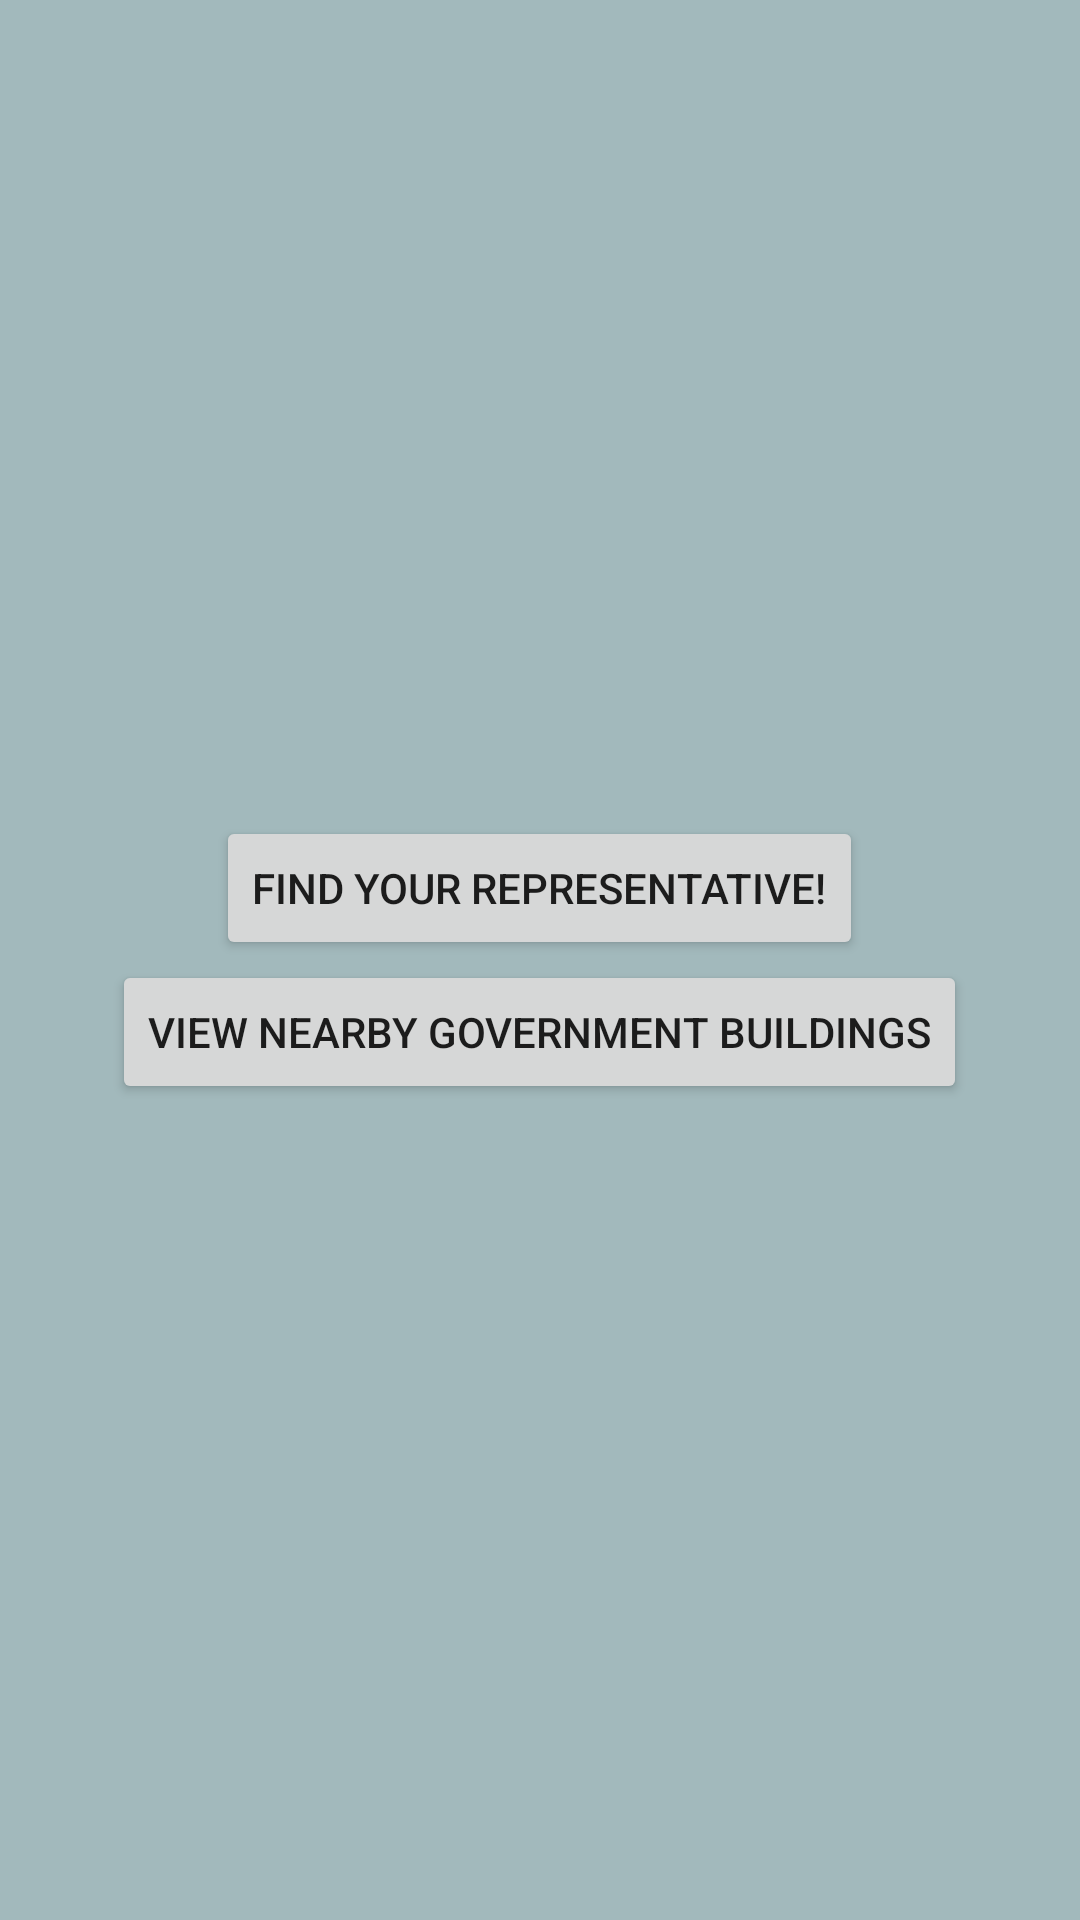

Reconstruct the res/layout file that produces this screen, plus the resources it refers to.
<!-- AndroidManifest.xml: application theme Theme.LawfulCitizen -->
<!-- res/layout/fragment_map.xml -->
<?xml version="1.0" encoding="utf-8"?>
<LinearLayout xmlns:android="http://schemas.android.com/apk/res/android"
    xmlns:app="http://schemas.android.com/apk/res-auto"
    xmlns:tools="http://schemas.android.com/tools"
    android:layout_width="match_parent"
    android:layout_height="match_parent"
    android:background="#a2b9bc"
    android:gravity="center"
    android:orientation="vertical"
    tools:context=".MainActivity">


    <Button
        android:id="@+id/button2"
        android:layout_width="wrap_content"
        android:layout_height="wrap_content"
        android:gravity="center|center_horizontal|center_vertical"
        android:text="Find your Representative!"

        tools:layout_editor_absoluteX="75dp"
        tools:layout_editor_absoluteY="91dp"
        />

    <Button
        android:id="@+id/button3"
        android:layout_width="wrap_content"
        android:layout_height="wrap_content"
        android:text="View Nearby Government Buildings"
        tools:layout_editor_absoluteX="150dp"
        tools:layout_editor_absoluteY="209dp" />

</LinearLayout>
<!-- resources referenced by this layout -->
<resources>
  <style name="Theme.LawfulCitizen" parent="Theme.MaterialComponents.DayNight.DarkActionBar">
          
          <item name="colorPrimary">@color/purple_500</item>
          <item name="colorPrimaryVariant">@color/purple_700</item>
          <item name="colorOnPrimary">@color/white</item>
          
          <item name="colorSecondary">@color/teal_200</item>
          <item name="colorSecondaryVariant">@color/teal_700</item>
          <item name="colorOnSecondary">@color/black</item>
          
          <item name="android:statusBarColor" tools:targetApi="l">?attr/colorPrimaryVariant</item>
          
      </style>
  <!-- not gathered from this repository: default colours our renderer supplied (Android Studio template values) -->
  <color name="purple_500">#FF6200EE</color>
  <color name="purple_700">#FF3700B3</color>
  <color name="teal_200">#FF03DAC5</color>
  <color name="teal_700">#FF018786</color>
  <color name="black">#FF000000</color>
  <color name="white">#FFFFFFFF</color>
</resources>
